2-way image classification set "Machine_Learning" from GitHub (imurbi/Machine_Learning); label vocabulary: helipad, no helipad.

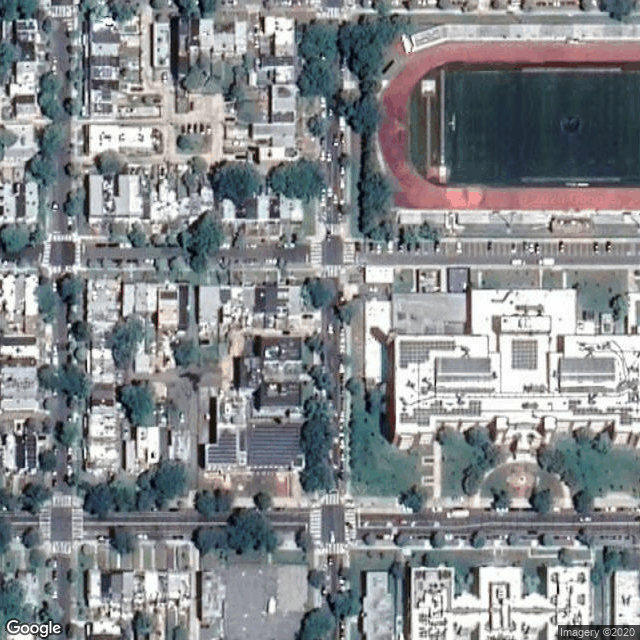
Label: no helipad

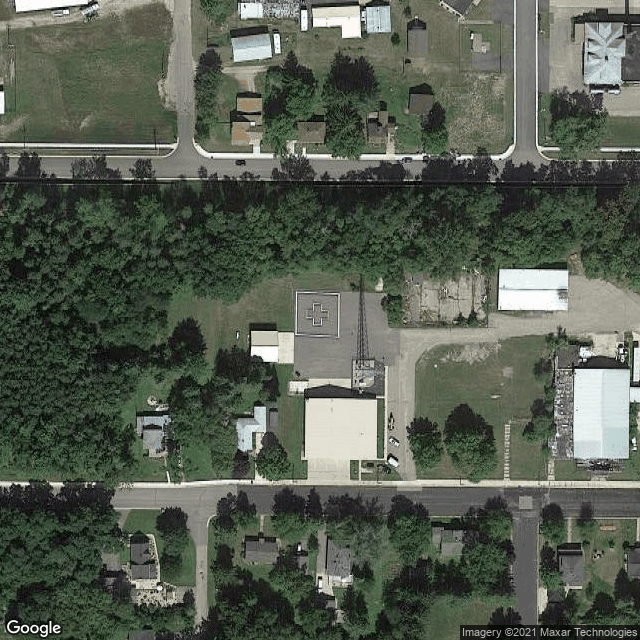
Label: helipad

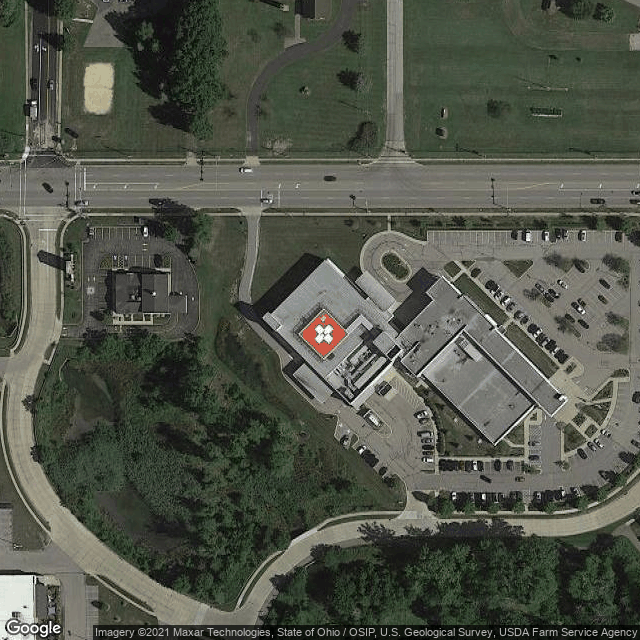
Label: helipad

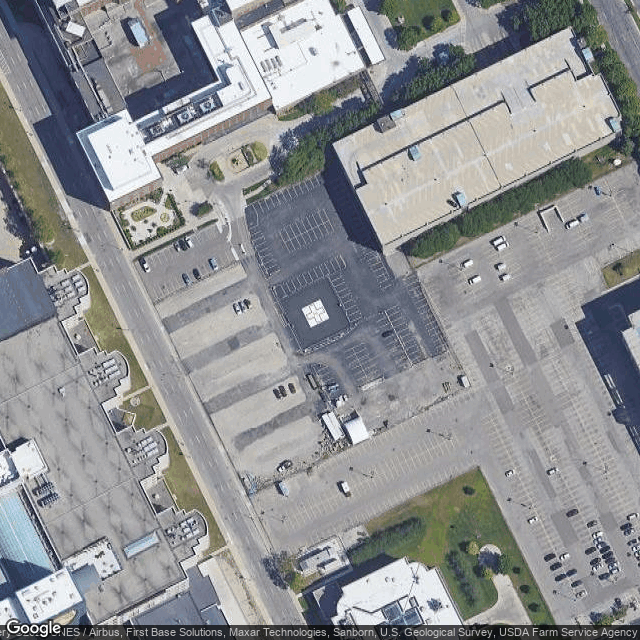
Label: helipad

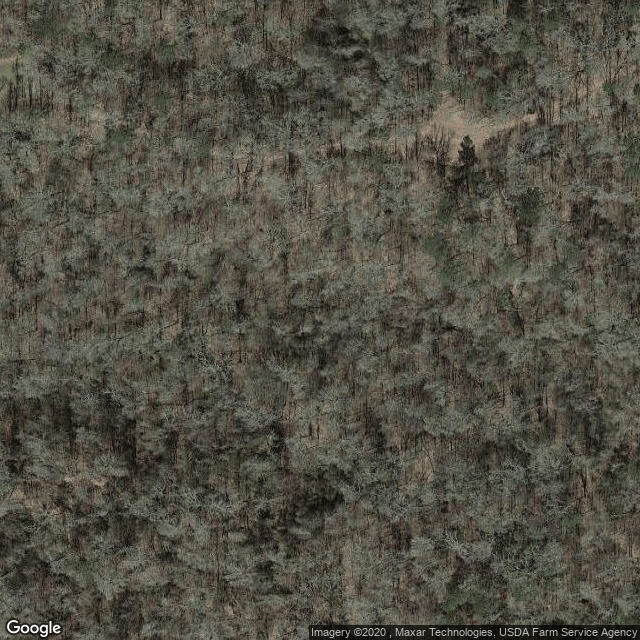
Label: no helipad

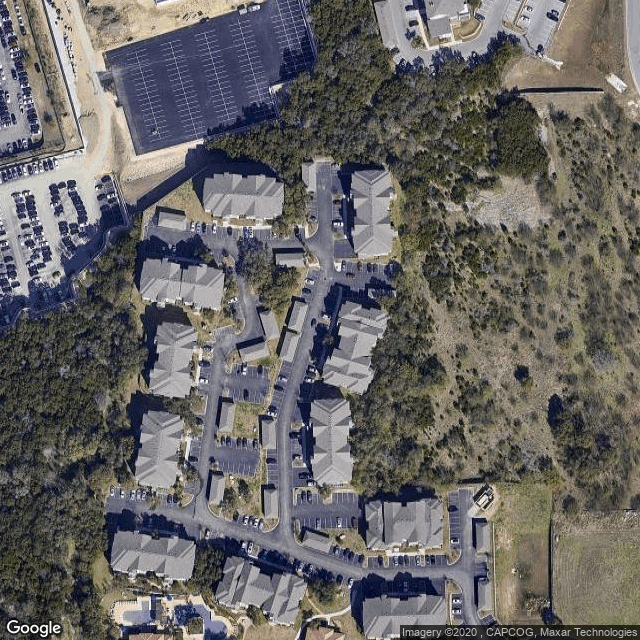
Label: no helipad
